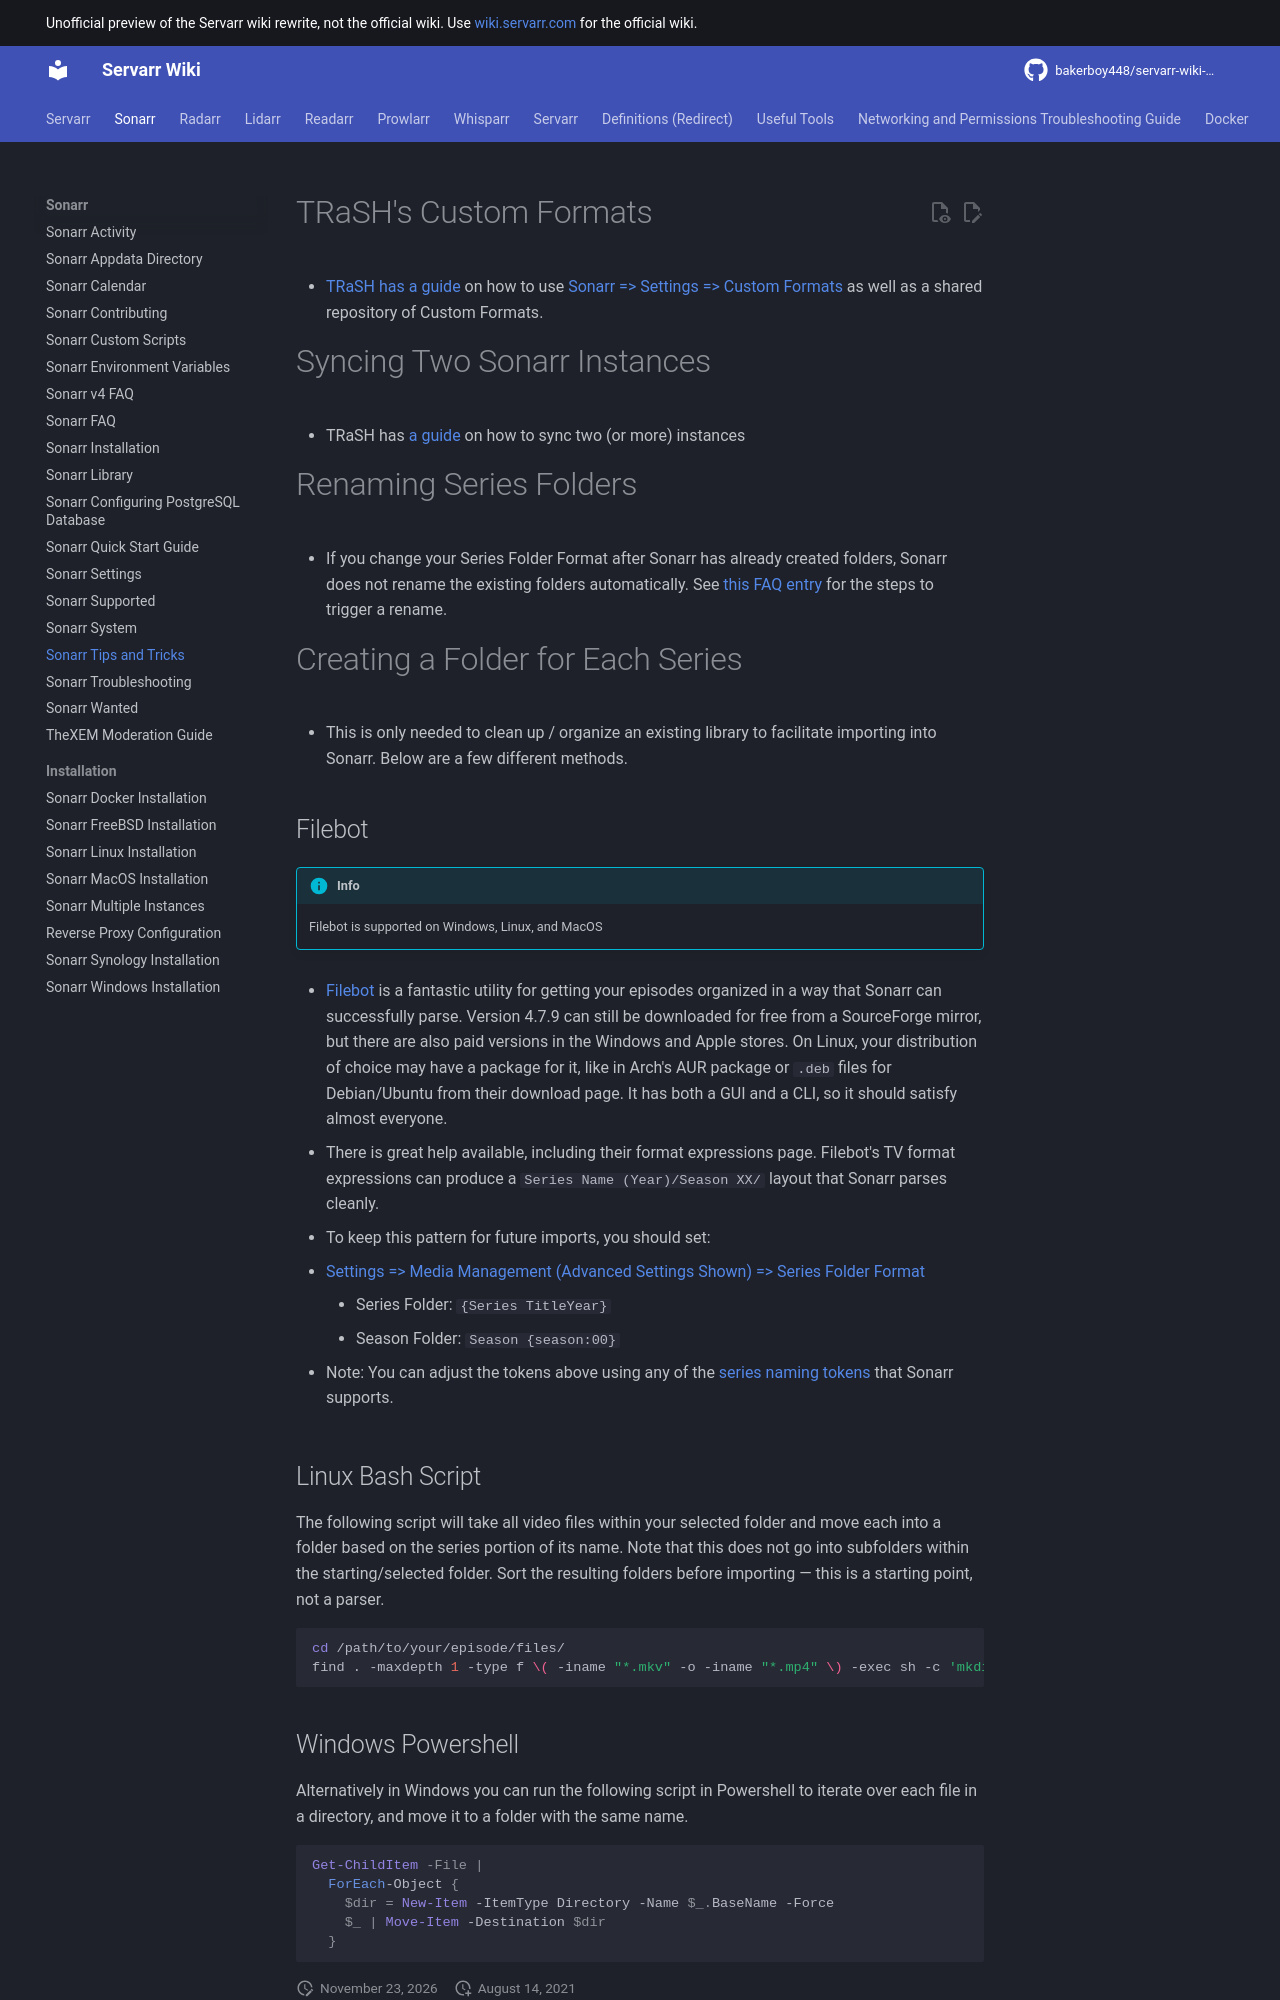

repository: bakerboy448/servarr-wiki-mkdocs · page: sonarr/tips-and-tricks/index.html · generator: mkdocs

---
title: Sonarr Tips and Tricks
description: Advanced tips, optimization techniques, and workflow improvements for experienced Sonarr users
tags:
  - tips
  - tricks
  - optimization
  - workflow
  - advanced
  - sonarr
---

# TRaSH's Custom Formats

- [TRaSH has a guide](https://trash-guides.info/Sonarr/sonarr-collection-of-custom-formats/) on how to use [Sonarr => Settings => Custom Formats](settings.md#custom-formats-2) as well as a shared repository of Custom Formats.

# Syncing Two Sonarr Instances

- TRaSH has [a guide](https://trash-guides.info/Radarr/Tips/Sync-2-radarr-sonarr/) on how to sync two (or more) instances

# Renaming Series Folders

- If you change your Series Folder Format after Sonarr has already created folders, Sonarr does not rename the existing folders automatically. See [this FAQ entry](faq.md#rename-folders) for the steps to trigger a rename.

# Creating a Folder for Each Series

- This is only needed to clean up / organize an existing library to facilitate importing into Sonarr. Below are a few different methods.

## Filebot

!!! info
    Filebot is supported on Windows, Linux, and MacOS

- [Filebot](https://www.filebot.net/) is a fantastic utility for getting your episodes organized in a way that Sonarr can successfully parse. Version 4.7.9 can still be downloaded for free from a SourceForge mirror, but there are also paid versions in the Windows and Apple stores. On Linux, your distribution of choice may have a package for it, like in Arch's AUR package or `.deb` files for Debian/Ubuntu from their download page. It has both a GUI and a CLI, so it should satisfy almost everyone.

- There is great help available, including their format expressions page. Filebot's TV format expressions can produce a `Series Name (Year)/Season XX/` layout that Sonarr parses cleanly.

- To keep this pattern for future imports, you should set:

- [Settings => Media Management (Advanced Settings Shown) => Series Folder Format](settings.md#media-management)

    - Series Folder: `{Series TitleYear}`
    - Season Folder: `Season {season:00}`

- Note: You can adjust the tokens above using any of the [series naming tokens](settings.md#series-folder-format) that Sonarr supports.

## Linux Bash Script

The following script will take all video files within your selected folder and move each into a folder based on the series portion of its name. Note that this does not go into subfolders within the starting/selected folder. Sort the resulting folders before importing — this is a starting point, not a parser.

```shell
cd /path/to/your/episode/files/
find . -maxdepth 1 -type f \( -iname "*.mkv" -o -iname "*.mp4" \) -exec sh -c 'mkdir "${1%.*}" ; mv "${1%}" "${1%.*}" ' _ {} \;
```
